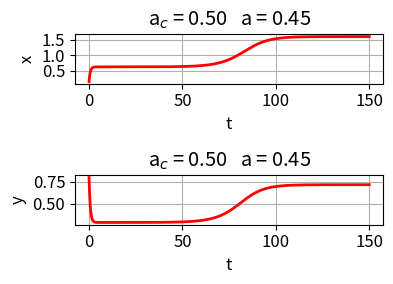
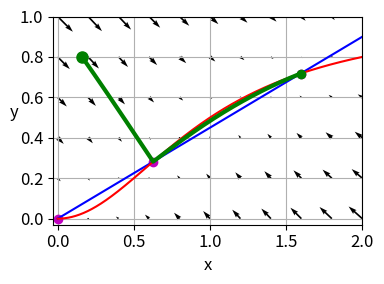
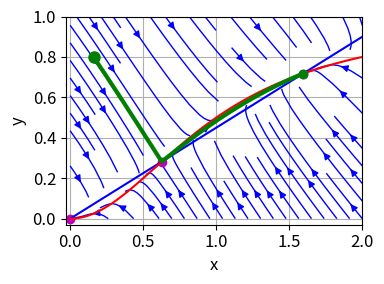
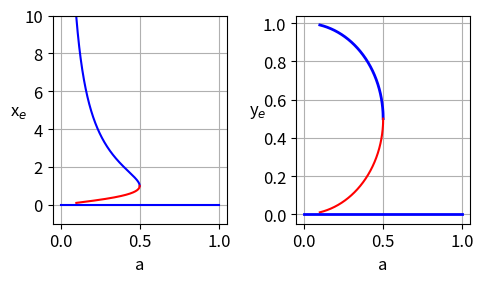

Python code for these plots, in order:
# -*- coding: utf-8 -*-
'''
ds2500.py      Oct 2025
DYNAMICAL SYSTEMS
SAADLE NODE BIFURCATIONS IN PLANR SYSTEMS

[redacted]
   https://d-arora.github.io/Doing-Physics-With-Matlab/
   
Documentation
    https://d-arora.github.io/Doing-Physics-With-Matlab/pyDS.ds2500.pdf



'''

#%% Libraries
import numpy as np
from numpy import pi, sin, cos, linspace, zeros, array, ones, sqrt 
from scipy.integrate import odeint
import matplotlib.pyplot as plt
from scipy.signal import find_peaks
from numpy.linalg import eig
import time

tStart = time.time()
plt.close('all')

#%% FUNCTIONS  Solve ODE for x,y    
def lorenz(t, state): 
    x, y = state
    dx = -a*x + y
    dy = x**2/(1+x**2) - b*y
    return [dx, dy]  

#%%  INPUTS >>>
a = 0.45
b = 1
L = 2
# Initial conditions xI yI (vI)
xI,yI = 0.16,0.80
# time span
tS = 150; nT = 99999
# Plot color
col = [1,0,0]

#%% Solution ODE for x and y 
t = linspace(0,tS,nT)
u0 = [xI,yI]
sol = odeint(lorenz, u0, t, tfirst=True)
xS = sol[:,0]     
yS = sol[:,1]    

#%% PHASE PORTRAIT streamplot
N = 11
x = linspace(0,L,N)
xx,yy = np.meshgrid(x,x)
xxDot = -a*xx + yy
yyDot = xx**2/(1+xx**2) - b*yy

#%% NULLCLINES
xNx = linspace(0,L,599)
yNx = a*xNx
xNy = linspace(0,L,599)
yNy = xNy**2/(b*(1+xNy**2))

#%% Fixed points, Jacobian, eigenvalues, stability
def JM(x):
    a11 = -a; a12 = 1; a21 = 2*x / (1+x**2)**2; a22 = -b
    J = array([[a11,a12],[a21,a22]])
    return J

# Critical value of bifurcation parameter ac
ac = 1/(2*b)
# Fixed points
xe = zeros(3); ye = zeros(3)
if a > ac:
   xe[0] = 0; ye[0] = 0
   J = JM(0)
   ev, eV = eig(J)
   print('Fixed point (xe,ye):  xe = %0.2f' %xe[0] + '   ye = %0.2f' %ye[0])
   print('Eigenvalues: ', ev)

if a == ac:
   xe[1] = 1/(2*a*b)
   ye[1] = a*xe[1]
   J = JM(xe[1])
   ev, eV = eig(J)
   print('Fixed point (xe,ye):  xe = %0.2f' %xe[1] + '   ye = %0.2f' %ye[1])
   print('Eigenvalues: %0.3f' %ev[0] + '   %0.3f' %ev[1])
   
if a < ac:
   xe[1] = (1 + sqrt(1-4*a**2*b**2)) / (2*a*b)
   ye[1] = a*xe[1]
   J = JM(xe[1])
   ev, eV = eig(J)
   print('Fixed point (xe,ye):  xe = %0.2f' %xe[1] + '   ye = %0.2f' %ye[1])
   print('Eigenvalues: %0.3f' %ev[0] + '   %0.3f' %ev[1])  
   
   xe[2] =(1 - sqrt(1-4*a**2*b**2)) / (2*a*b)
   ye[2] = a*xe[2]
   J = JM(xe[2])
   ev, eV = eig(J)
   print('Fixed point (xe,ye):  xe = %0.2f' %xe[2] + '   ye = %0.2f' %ye[2])
   print('Eigenvalues: %0.3f' %ev[0] + '   %0.3f' %ev[1])
   
#%%   FIG 1: t vs x   t vs y (1.00, 0.50) 
plt.rcParams['font.size'] = 12
plt.rcParams["figure.figsize"] = (4,3)
fig1, ax = plt.subplots(nrows=2, ncols=1)
 
ax[0].set_xlabel('t'); ax[0].set_ylabel('x')
ax[0].set_title('a$_c$ = %0.2f' %ac + '   a = %0.2f' %a)
ax[0].grid()
ax[0].plot(t,xS,lw = 2,color = col)
 
ax[1].set_xlabel('t'); ax[1].set_ylabel('y')
ax[1].set_title('a$_c$ = %0.2f' %ac + '   a = %0.2f' %a)
ax[1].grid()
ax[1].plot(t,yS,lw = 2,color = col)

fig1.tight_layout()
fig1.savefig('a1.png')

#%% FIGURE 2: Phase Portrait  quiver
plt.rcParams['font.size'] = 12
plt.rcParams["figure.figsize"] = (4,3)
fig2, axes = plt.subplots(nrows=1, ncols=1)
axes.set_xlabel('x')
axes.set_ylabel('y', rotation = 0)
axes.grid()
axes.set_xlim([-0.03,2]);axes.set_ylim([-0.03,1]);

axes.quiver(xx,yy,xxDot,yyDot,linewidth = 1)

axes.plot(xe,ye,'mo',ms = 6)
axes.plot(xNx,yNx,'b')
axes.plot(xNy,yNy,'r')

axes.plot(xS,yS,'g',lw = 3)
axes.plot(xS[0],yS[0],'go',ms = 8)
axes.plot(xS[-1],yS[-1],'go',ms = 6)

fig2.tight_layout()
fig2.savefig('a2.png')

#%% FIGURE 3: Phase Portrait  streamplot
N = 99
x = linspace(0,2,N)
xx,yy = np.meshgrid(x,x)
xxDot = -a*xx + yy
yyDot = xx**2/(1+xx**2) - b*yy

plt.rcParams['font.size'] = 12
plt.rcParams["figure.figsize"] = (4,3)
fig3, axes = plt.subplots(nrows=1, ncols=1)
  
axes.set_xlabel('x')
axes.set_ylabel('y')
axes.grid()
axes.set_xlim([-0.03,2]);axes.set_ylim([-0.03,1])

axes.streamplot(xx,yy,xxDot,yyDot,linewidth = 1, density = 0.8, color='b')

axes.plot(xe,ye,'mo',ms = 6)
axes.plot(xNx,yNx,'b')
axes.plot(xNy,yNy,'r')

axes.plot(xS,yS,'g',lw = 3)
axes.plot(xS[0],yS[0],'go',ms = 8)
axes.plot(xS[-1],yS[-1],'go',ms = 6)

fig3.tight_layout()
fig3.savefig('a3.png')


#%% BIFURCATION DIAGRAM
aB = linspace(0.1,ac,599)
xP = (1 + sqrt(1-4*aB**2*b**2)) / (2*aB*b)
xM = (1 - sqrt(1-4*aB**2*b**2)) / (2*aB*b)
yP = aB*xP; yM = aB*xM

plt.rcParams['font.size'] = 12
plt.rcParams["figure.figsize"] = (5,3)
fig4, ax = plt.subplots(nrows=1, ncols=2)
C = 0
ax[C].set_xlabel('a')
ax[C].set_ylabel('x$_e$', rotation = 0)
ax[C].grid()
ax[C].set_ylim([-1,10]);
ax[C].plot(aB,xP,'b')
ax[C].plot(aB,xM,'r')
ax[C].plot([0,1],[0,0],'b')
C = 1
ax[C].set_xlabel('a')
ax[C].set_ylabel('y$_e$', rotation = 0)
ax[C].grid()
#ax[C].set_ylim([-1,10]);
ax[C].plot(aB,yP,'b',lw = 2)
ax[C].plot(aB,yM,'r')
ax[C].plot([0,1],[0,0],'b',lw = 2)

fig4.tight_layout()
fig4.savefig('a4.png')

#%%
tExe = time.time() - tStart
print('  ')
print('Execution time')
print(tExe)


